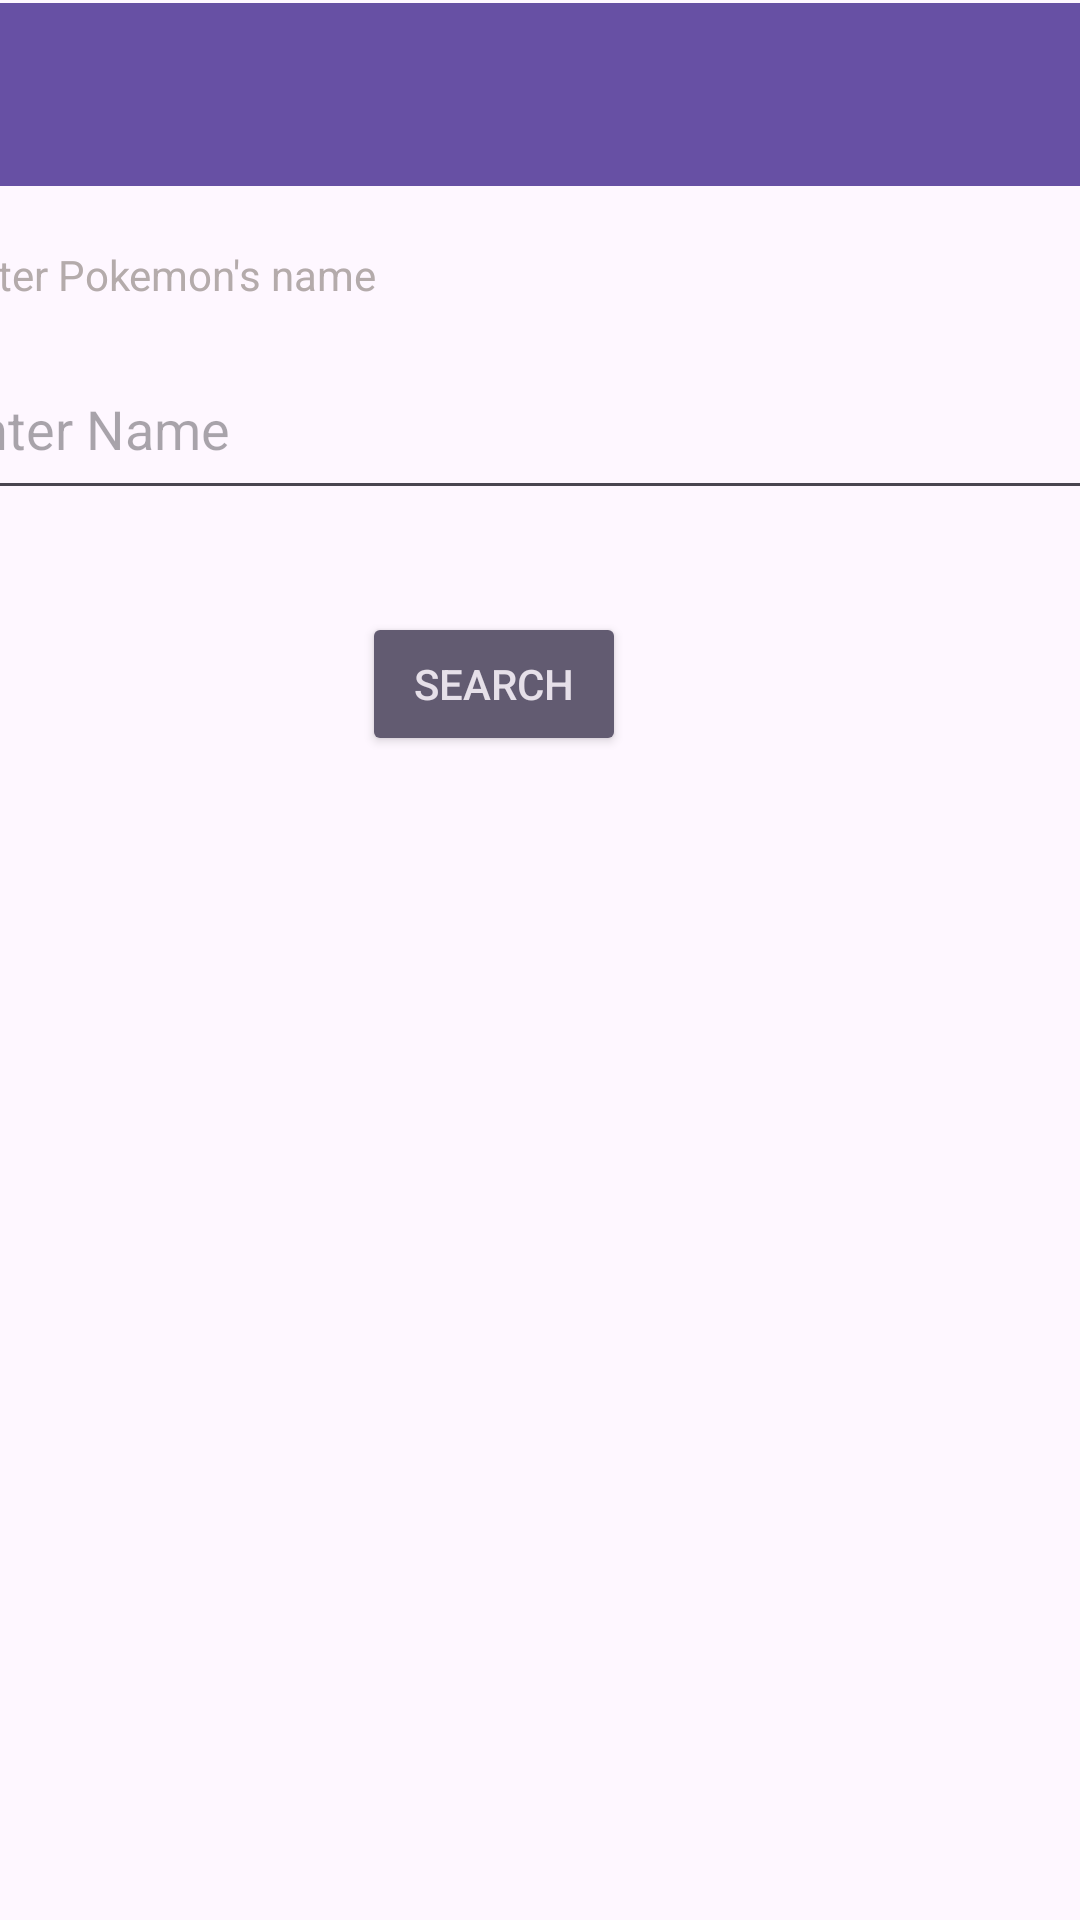

Here is an Android app screen rendered from its layout file. Give the layout XML and the strings, colors and styles it references.
<!-- AndroidManifest.xml: application theme Theme.PokeStat -->
<!-- res/layout/activity_main.xml -->
<?xml version="1.0" encoding="utf-8"?>
<androidx.constraintlayout.widget.ConstraintLayout xmlns:android="http://schemas.android.com/apk/res/android"
    xmlns:app="http://schemas.android.com/apk/res-auto"
    xmlns:tools="http://schemas.android.com/tools"
    android:layout_width="match_parent"
    android:layout_height="match_parent"
    tools:context=".MainActivity">

    <TextView
        android:id="@+id/textView"
        android:layout_width="wrap_content"
        android:layout_height="wrap_content"
        android:layout_marginStart="28dp"
        android:layout_marginTop="20dp"
        android:layout_marginEnd="280dp"
        android:text="@string/enter_p_name"
        android:textColor="#B4ABAB"
        app:layout_constraintEnd_toEndOf="parent"
        app:layout_constraintStart_toStartOf="parent"
        app:layout_constraintTop_toBottomOf="@+id/toolbar" />

    <androidx.appcompat.widget.Toolbar
        android:id="@+id/toolbar"
        android:layout_width="440dp"
        android:layout_height="61dp"
        android:layout_marginStart="1dp"
        android:layout_marginTop="1dp"
        android:layout_marginEnd="1dp"
        android:background="?attr/colorPrimary"
        android:minHeight="?attr/actionBarSize"
        android:theme="?attr/actionBarTheme"
        app:layout_constraintEnd_toEndOf="parent"
        app:layout_constraintStart_toStartOf="parent"
        app:layout_constraintTop_toTopOf="parent"
        app:subtitleTextColor="#FEFEFE"
        app:titleTextColor="#FEFEFE" />

    <EditText
        android:id="@+id/editTextText"
        android:layout_width="416dp"
        android:layout_height="57dp"
        android:layout_marginStart="26dp"
        android:layout_marginTop="12dp"
        android:layout_marginEnd="14dp"
        android:ems="10"
        android:hint="@string/pokemon_name"
        android:inputType="text"
        android:textColor="#BBB6B6"
        app:layout_constraintEnd_toEndOf="parent"
        app:layout_constraintStart_toStartOf="parent"
        app:layout_constraintTop_toBottomOf="@+id/textView" />

    <Button
        android:id="@+id/button"
        style="@style/Widget.AppCompat.Button.Colored"
        android:layout_width="wrap_content"
        android:layout_height="wrap_content"
        android:layout_marginStart="162dp"
        android:layout_marginTop="34dp"
        android:layout_marginEnd="193dp"
        android:text="@string/search_B"
        app:layout_constraintEnd_toEndOf="parent"
        app:layout_constraintStart_toStartOf="parent"
        app:layout_constraintTop_toBottomOf="@+id/editTextText" />

    <Button
        android:id="@+id/button2"
        style="@style/Widget.AppCompat.Button.Colored"
        android:layout_width="wrap_content"
        android:layout_height="wrap_content"
        android:layout_marginStart="170dp"
        android:layout_marginTop="95dp"
        android:layout_marginEnd="196dp"
        android:text="@string/exit_B"
        app:layout_constraintEnd_toEndOf="parent"
        app:layout_constraintStart_toStartOf="parent"
        app:layout_constraintTop_toBottomOf="@+id/button" />

</androidx.constraintlayout.widget.ConstraintLayout>
<!-- resources referenced by this layout -->
<resources>
  <string name="enter_p_name">Enter Pokemon\'s name</string>
  <string name="exit_B">EXIT</string>
  <string name="pokemon_name">Enter Name</string>
  <string name="search_B">SEARCH</string>
  <style name="Theme.PokeStat" parent="Base.Theme.PokeStat" />
  <style name="Base.Theme.PokeStat" parent="Theme.Material3.DayNight.NoActionBar">
          
          
      </style>
</resources>
